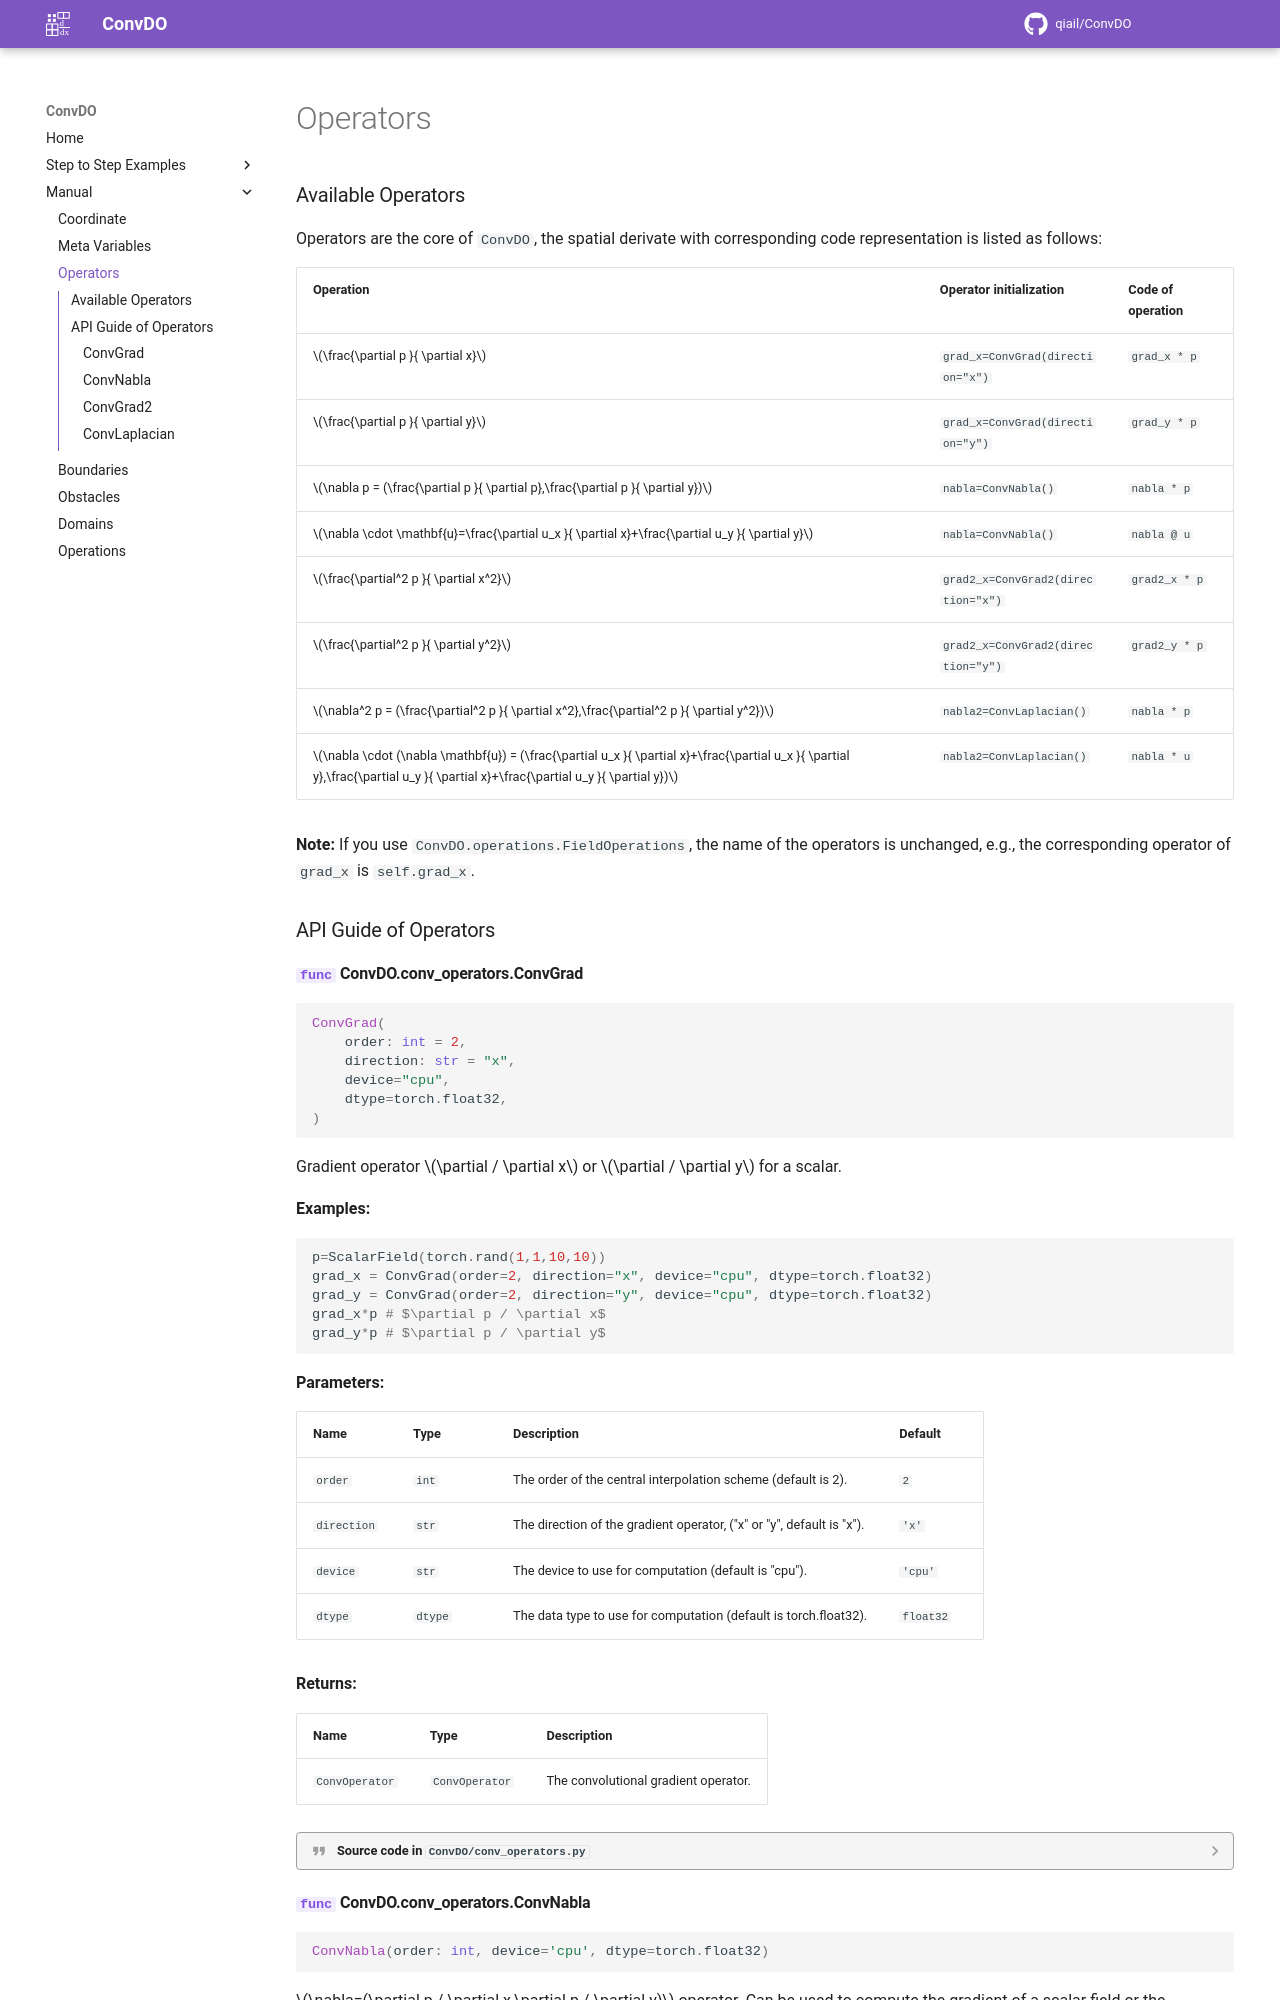

repository: qiauil/ConvDO · page: contents/guide/operators/index.html · generator: mkdocs

### Available Operators
Operators are the core of `ConvDO`, the spatial derivate with corresponding code representation is listed as follows:

| Operation                            | Operator initialization   | Code of operation |
| ------------------------------------------------------------ | -------------------------------- | ---------- |
| $\frac{\partial p }{ \partial x}$                            | `grad_x=ConvGrad(direction="x")`   | `grad_x * p` |
| $\frac{\partial p }{ \partial y}$                            | `grad_x=ConvGrad(direction="y")`   | `grad_y * p` |
| $\nabla p = (\frac{\partial p }{ \partial p},\frac{\partial p }{ \partial y})$ | `nabl
